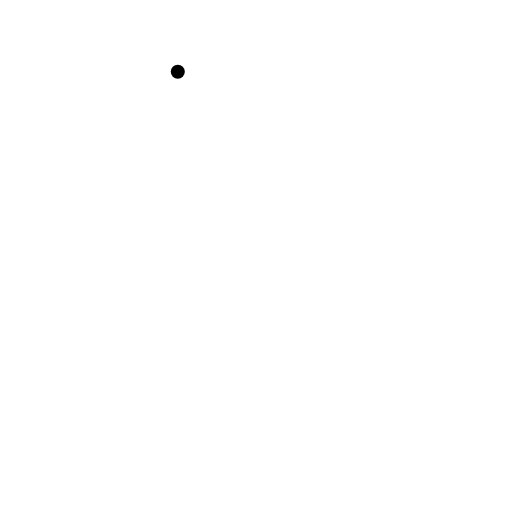
t = 0.00 s
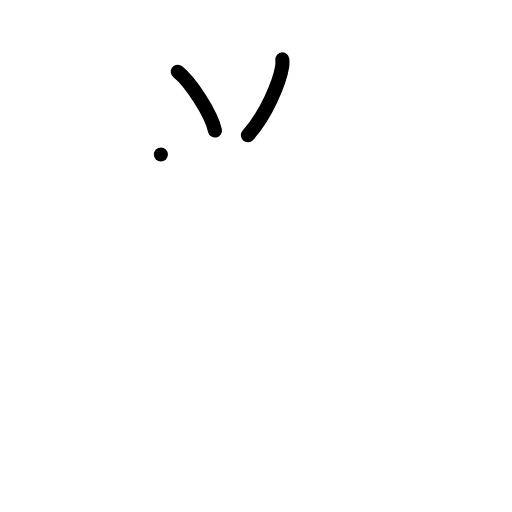
t = 2.00 s
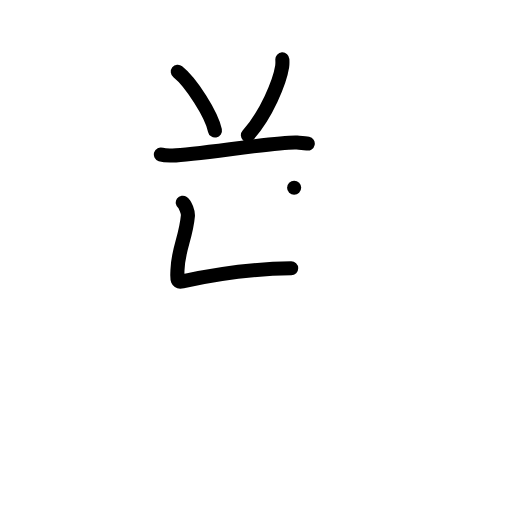
t = 4.00 s
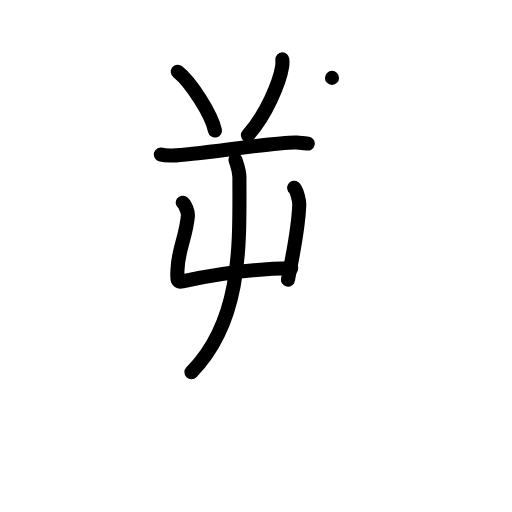
t = 6.00 s
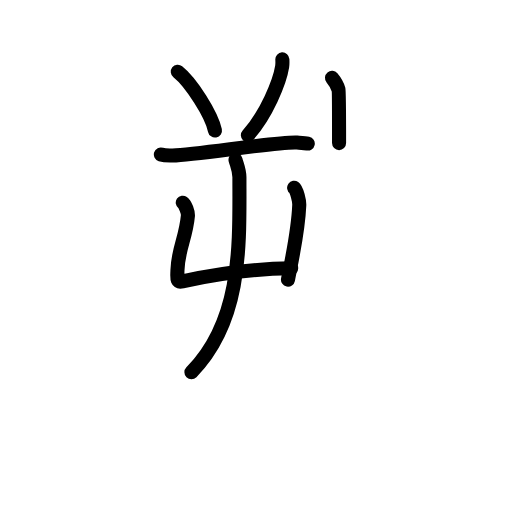
t = 6.50 s
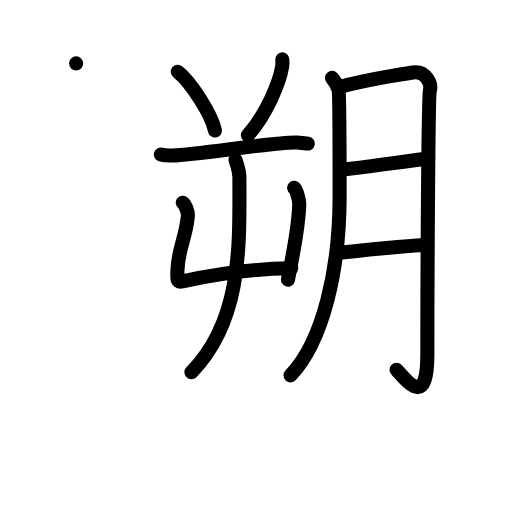
t = 10.00 s

The animated SVG that drew these frames (rendered in a browser with its animation timeline set to each time). Animation: 47 SMIL elements (animate=47); frames cover the first 10.00 s.

<?xml version="1.0" encoding="UTF-8"?>
<!--
AniKanjiVG is licensed by CC-BY-SA Paul C. Sommerhoff (https://bitbucket.org/sommerhoff/anikanjivg).
AniKanjiVG uses KanjiVG which is licensed by CC-BY-SA Ulrich Apel (http://kanjivg.tagaini.net).
See also http://creativecommons.org/licenses/by-sa/3.0/
-->
<svg xmlns:kvg='http://kanjivg.tagaini.net' xmlns='http://www.w3.org/2000/svg' width='109' height='109' viewBox='0 0 109 109' style='fill:none;stroke:#000000;stroke-width:3;stroke-linecap:round;stroke-linejoin:round;' id="kvg:kanji_09061"><g id="kvg:09061" kvg:element="遡"><g id="kvg:09061-g1" kvg:element="朔"><g id="kvg:09061-g2" kvg:position="left"><path id="kvg:09061-s1" kvg:type="㇔" d="M37.85,15.26c2.79,2.21,7.21,9.08,7.91,12.52"><animate attributeName="d" begin="0.0s" dur="1.0s" from="M37.85,15.26C37.85,15.26,37.85,15.26,37.85,15.26" to="M37.85,15.26c2.79,2.21,7.21,9.08,7.91,12.52" />
</path>
<path id="kvg:09061-s2" kvg:type="㇒" d="M60.11,12.64c0.02,0.38,0.04,0.98-0.04,1.53c-0.5,3.22-3.37,10.29-7.3,14.62"><animate attributeName="d" begin="1.0s" dur="0.5s" from="M60.11,12.64C60.11,12.64,60.11,12.64,60.11,12.64" to="M60.11,12.64c0.02,0.38,0.04,0.98-0.04,1.53" />
<animate attributeName="d" begin="1.5s" dur="0.5s" from="M60.11,12.64c0.02,0.38,0.04,0.98-0.04,1.53c0,0,0,0,0,0,0" to="M60.11,12.64c0.02,0.38,0.04,0.98-0.04,1.53c-0.5,3.22-3.37,10.29-7.3,14.62" />
<animate attributeName="d" begin="0s" dur="1.0s" from="M-100,-100" to="M-100,-100" />
</path>
<path id="kvg:09061-s3" kvg:type="㇐" d="M34.25,32.89c0.65,0.21,1.85,0.23,2.5,0.21c5.32-0.15,22.46-3,26.49-2.75c1.08,0.07,1.74,0.1,2.28,0.21"><animate attributeName="d" begin="2.0s" dur="0.3333333333333333s" from="M34.25,32.89C34.25,32.89,34.25,32.89,34.25,32.89" to="M34.25,32.89c0.65,0.21,1.85,0.23,2.5,0.21" />
<animate attributeName="d" begin="2.3333333333333335s" dur="0.3333333333333333s" from="M34.25,32.89c0.65,0.21,1.85,0.23,2.5,0.21c0,0,0,0,0,0,0" to="M34.25,32.89c0.65,0.21,1.85,0.23,2.5,0.21c5.32-0.15,22.46-3,26.49-2.75" />
<animate attributeName="d" begin="2.6666666666666665s" dur="0.3333333333333333s" from="M34.25,32.89c0.65,0.21,1.85,0.23,2.5,0.21c5.32-0.15,22.46-3,26.49-2.75c0,0,0,0,0,0,0" to="M34.25,32.89c0.65,0.21,1.85,0.23,2.5,0.21c5.32-0.15,22.46-3,26.49-2.75c1.08,0.07,1.74,0.1,2.28,0.21" />
<animate attributeName="d" begin="0s" dur="2.0s" from="M-100,-100" to="M-100,-100" />
</path>
<g id="kvg:09061-g3" kvg:element="屮"><g id="kvg:09061-g4" kvg:element="凵"><path id="kvg:09061-s4" kvg:type="㇗a" d="M38.91,43.15c0.55,0.39,1.16,2.04,1.09,2.82c-0.42,4.66-2.1,7.07-2.22,11.53c-0.05,1.79-0.27,2.68,1.08,2.39c5.55-1.2,13.64-2.65,23.13-2.78"><animate attributeName="d" begin="3.0s" dur="0.25s" from="M38.91,43.15C38.91,43.15,38.91,43.15,38.91,43.15" to="M38.91,43.15c0.55,0.39,1.16,2.04,1.09,2.82" />
<animate attributeName="d" begin="3.25s" dur="0.25s" from="M38.91,43.15c0.55,0.39,1.16,2.04,1.09,2.82c0,0,0,0,0,0,0" to="M38.91,43.15c0.55,0.39,1.16,2.04,1.09,2.82c-0.42,4.66-2.1,7.07-2.22,11.53" />
<animate attributeName="d" begin="3.5s" dur="0.25s" from="M38.91,43.15c0.55,0.39,1.16,2.04,1.09,2.82c-0.42,4.66-2.1,7.07-2.22,11.53c0,0,0,0,0,0,0" to="M38.91,43.15c0.55,0.39,1.16,2.04,1.09,2.82c-0.42,4.66-2.1,7.07-2.22,11.53c-0.05,1.79-0.27,2.68,1.08,2.39" />
<animate attributeName="d" begin="3.75s" dur="0.25s" from="M38.91,43.15c0.55,0.39,1.16,2.04,1.09,2.82c-0.42,4.66-2.1,7.07-2.22,11.53c-0.05,1.79-0.27,2.68,1.08,2.39c0,0,0,0,0,0,0" to="M38.91,43.15c0.55,0.39,1.16,2.04,1.09,2.82c-0.42,4.66-2.1,7.07-2.22,11.53c-0.05,1.79-0.27,2.68,1.08,2.39c5.55-1.2,13.64-2.65,23.13-2.78" />
<animate attributeName="d" begin="0s" dur="3.0s" from="M-100,-100" to="M-100,-100" />
</path>
<path id="kvg:09061-s5" kvg:type="㇑" d="M62.62,39.96c0.55,0.39,1.13,2.9,1.09,3.69c-0.23,5.53-1.21,9.6-2.4,15.88"><animate attributeName="d" begin="4.0s" dur="0.5s" from="M62.62,39.96C62.62,39.96,62.62,39.96,62.62,39.96" to="M62.62,39.96c0.55,0.39,1.13,2.9,1.09,3.69" />
<animate attributeName="d" begin="4.5s" dur="0.5s" from="M62.62,39.96c0.55,0.39,1.13,2.9,1.09,3.69c0,0,0,0,0,0,0" to="M62.62,39.96c0.55,0.39,1.13,2.9,1.09,3.69c-0.23,5.53-1.21,9.6-2.4,15.88" />
<animate attributeName="d" begin="0s" dur="4.0s" from="M-100,-100" to="M-100,-100" />
</path>
</g>
<g id="kvg:09061-g5" kvg:element="丿"><path id="kvg:09061-s6" kvg:type="㇒" d="M50.14,34.02c0.34,1.23,0.83,2.2,0.83,3.73c0,14.04,0.73,30.33-10.22,41.5"><animate attributeName="d" begin="5.0s" dur="0.5s" from="M50.14,34.02C50.14,34.02,50.14,34.02,50.14,34.02" to="M50.14,34.02c0.34,1.23,0.83,2.2,0.83,3.73" />
<animate attributeName="d" begin="5.5s" dur="0.5s" from="M50.14,34.02c0.34,1.23,0.83,2.2,0.83,3.73c0,0,0,0,0,0,0" to="M50.14,34.02c0.34,1.23,0.83,2.2,0.83,3.73c0,14.04,0.73,30.33-10.22,41.5" />
<animate attributeName="d" begin="0s" dur="5.0s" from="M-100,-100" to="M-100,-100" />
</path>
</g>
</g>
</g>
<g id="kvg:09061-g6" kvg:element="月" kvg:position="right"><path id="kvg:09061-s7" kvg:type="㇒" d="M70.68,16.58c0.7,0.84,1.16,1.67,1.39,2.51c0.23,0.84,0.23,20.87,0.23,22.75c0,15.43-3.48,30.74-10.45,38.08"><animate attributeName="d" begin="6.0s" dur="0.3333333333333333s" from="M70.68,16.58C70.68,16.58,70.68,16.58,70.68,16.58" to="M70.68,16.58c0.7,0.84,1.16,1.67,1.39,2.51" />
<animate attributeName="d" begin="6.333333333333333s" dur="0.3333333333333333s" from="M70.68,16.58c0.7,0.84,1.16,1.67,1.39,2.51c0,0,0,0,0,0,0" to="M70.68,16.58c0.7,0.84,1.16,1.67,1.39,2.51c0.23,0.84,0.23,20.87,0.23,22.75" />
<animate attributeName="d" begin="6.666666666666667s" dur="0.3333333333333333s" from="M70.68,16.58c0.7,0.84,1.16,1.67,1.39,2.51c0.23,0.84,0.23,20.87,0.23,22.75c0,0,0,0,0,0,0" to="M70.68,16.58c0.7,0.84,1.16,1.67,1.39,2.51c0.23,0.84,0.23,20.87,0.23,22.75c0,15.43-3.48,30.74-10.45,38.08" />
<animate attributeName="d" begin="0s" dur="6.0s" from="M-100,-100" to="M-100,-100" />
</path>
<path id="kvg:09061-s8" kvg:type="㇆a" d="M72.22,18.53C78,17,86.3,15.65,87.91,15.42c2.89-0.4,3.97,2.61,3.61,3.81c-0.35,1.16-0.54,40-0.54,56.24c0,12.13-4.75,5.04-6.56,3.24"><animate attributeName="d" begin="7.0s" dur="0.25s" from="M72.22,18.53C72.22,18.53,72.22,18.53,72.22,18.53" to="M72.22,18.53C78,17,86.3,15.65,87.91,15.42" />
<animate attributeName="d" begin="7.25s" dur="0.25s" from="M72.22,18.53C78,17,86.3,15.65,87.91,15.42c0,0,0,0,0,0,0" to="M72.22,18.53C78,17,86.3,15.65,87.91,15.42c2.89-0.4,3.97,2.61,3.61,3.81" />
<animate attributeName="d" begin="7.5s" dur="0.25s" from="M72.22,18.53C78,17,86.3,15.65,87.91,15.42c2.89-0.4,3.97,2.61,3.61,3.81c0,0,0,0,0,0,0" to="M72.22,18.53C78,17,86.3,15.65,87.91,15.42c2.89-0.4,3.97,2.61,3.61,3.81c-0.35,1.16-0.54,40-0.54,56.24" />
<animate attributeName="d" begin="7.75s" dur="0.25s" from="M72.22,18.53C78,17,86.3,15.65,87.91,15.42c2.89-0.4,3.97,2.61,3.61,3.81c-0.35,1.16-0.54,40-0.54,56.24c0,0,0,0,0,0,0" to="M72.22,18.53C78,17,86.3,15.65,87.91,15.42c2.89-0.4,3.97,2.61,3.61,3.81c-0.35,1.16-0.54,40-0.54,56.24c0,12.13-4.75,5.04-6.56,3.24" />
<animate attributeName="d" begin="0s" dur="7.0s" from="M-100,-100" to="M-100,-100" />
</path>
<path id="kvg:09061-s9" kvg:type="㇐a" d="M74,35.98c4.34-0.43,11.38-1.52,16.62-2.17"><animate attributeName="d" begin="8.0s" dur="1.0s" from="M74,35.98C74,35.98,74,35.98,74,35.98" to="M74,35.98c4.34-0.43,11.38-1.52,16.62-2.17" />
<animate attributeName="d" begin="0s" dur="8.0s" from="M-100,-100" to="M-100,-100" />
</path>
<path id="kvg:09061-s10" kvg:type="㇐a" d="M72.18,53.83c5.78-0.65,11.9-1.3,18.58-1.74"><animate attributeName="d" begin="9.0s" dur="1.0s" from="M72.18,53.83C72.18,53.83,72.18,53.83,72.18,53.83" to="M72.18,53.83c5.78-0.65,11.9-1.3,18.58-1.74" />
<animate attributeName="d" begin="0s" dur="9.0s" from="M-100,-100" to="M-100,-100" />
</path>
</g>
</g>
<g id="kvg:09061-g7" kvg:element="辶" kvg:position="nyo" kvg:radical="tradit"><path id="kvg:09061-s11" kvg:type="㇔" d="M16.21,13.5c3.63,1.74,9.38,7.17,10.29,9.88"><animate attributeName="d" begin="10.0s" dur="1.0s" from="M16.21,13.5C16.21,13.5,16.21,13.5,16.21,13.5" to="M16.21,13.5c3.63,1.74,9.38,7.17,10.29,9.88" />
<animate attributeName="d" begin="0s" dur="10.0s" from="M-100,-100" to="M-100,-100" />
</path>
<path id="kvg:09061-s12" kvg:type="㇔" d="M10.96,30.5c4.34,0.99,11.21,4.09,12.29,5.63"><animate attributeName="d" begin="11.0s" dur="1.0s" from="M10.96,30.5C10.96,30.5,10.96,30.5,10.96,30.5" to="M10.96,30.5c4.34,0.99,11.21,4.09,12.29,5.63" />
<animate attributeName="d" begin="0s" dur="11.0s" from="M-100,-100" to="M-100,-100" />
</path>
<path id="kvg:09061-s13" kvg:type="㇋" d="M9.5,52.44c2.25,0.85,3.75,0.43,4.75,0.21c1-0.21,8-2.99,9.5-3.42c1.5-0.43,3.75,1.07,2.75,2.35s-4,6.19-4.75,7.26c-0.75,1.07-0.5,2.99,1,4.48s2.75,3.2,3.5,4.48C27,69.09,27,70.16,25.5,71.23c-1.5,1.07-9,7.04-10.5,7.47"><animate attributeName="d" begin="12.0s" dur="0.16666666666666666s" from="M9.5,52.44C9.5,52.44,9.5,52.44,9.5,52.44" to="M9.5,52.44c2.25,0.85,3.75,0.43,4.75,0.21" />
<animate attributeName="d" begin="12.166666666666666s" dur="0.16666666666666666s" from="M9.5,52.44c2.25,0.85,3.75,0.43,4.75,0.21c0,0,0,0,0,0,0" to="M9.5,52.44c2.25,0.85,3.75,0.43,4.75,0.21c1-0.21,8-2.99,9.5-3.42" />
<animate attributeName="d" begin="12.333333333333334s" dur="0.16666666666666666s" from="M9.5,52.44c2.25,0.85,3.75,0.43,4.75,0.21c1-0.21,8-2.99,9.5-3.42c0,0,0,0,0,0,0" to="M9.5,52.44c2.25,0.85,3.75,0.43,4.75,0.21c1-0.21,8-2.99,9.5-3.42c1.5-0.43,3.75,1.07,2.75,2.35s-4,6.19-4.75,7.26" />
<animate attributeName="d" begin="12.5s" dur="0.16666666666666666s" from="M9.5,52.44c2.25,0.85,3.75,0.43,4.75,0.21c1-0.21,8-2.99,9.5-3.42c1.5-0.43,3.75,1.07,2.75,2.35s-4,6.19-4.75,7.26c0,0,0,0,0,0,0" to="M9.5,52.44c2.25,0.85,3.75,0.43,4.75,0.21c1-0.21,8-2.99,9.5-3.42c1.5-0.43,3.75,1.07,2.75,2.35s-4,6.19-4.75,7.26c-0.75,1.07-0.5,2.99,1,4.48s2.75,3.2,3.5,4.48" />
<animate attributeName="d" begin="12.666666666666666s" dur="0.16666666666666666s" from="M9.5,52.44c2.25,0.85,3.75,0.43,4.75,0.21c1-0.21,8-2.99,9.5-3.42c1.5-0.43,3.75,1.07,2.75,2.35s-4,6.19-4.75,7.26c-0.75,1.07-0.5,2.99,1,4.48s2.75,3.2,3.5,4.48c0,0,0,0,0,0,0" to="M9.5,52.44c2.25,0.85,3.75,0.43,4.75,0.21c1-0.21,8-2.99,9.5-3.42c1.5-0.43,3.75,1.07,2.75,2.35s-4,6.19-4.75,7.26c-0.75,1.07-0.5,2.99,1,4.48s2.75,3.2,3.5,4.48C27,69.09,27,70.16,25.5,71.23" />
<animate attributeName="d" begin="12.833333333333334s" dur="0.16666666666666666s" from="M9.5,52.44c2.25,0.85,3.75,0.43,4.75,0.21c1-0.21,8-2.99,9.5-3.42c1.5-0.43,3.75,1.07,2.75,2.35s-4,6.19-4.75,7.26c-0.75,1.07-0.5,2.99,1,4.48s2.75,3.2,3.5,4.48C27,69.09,27,70.16,25.5,71.23c0,0,0,0,0,0,0" to="M9.5,52.44c2.25,0.85,3.75,0.43,4.75,0.21c1-0.21,8-2.99,9.5-3.42c1.5-0.43,3.75,1.07,2.75,2.35s-4,6.19-4.75,7.26c-0.75,1.07-0.5,2.99,1,4.48s2.75,3.2,3.5,4.48C27,69.09,27,70.16,25.5,71.23c-1.5,1.07-9,7.04-10.5,7.47" />
<animate attributeName="d" begin="0s" dur="12.0s" from="M-100,-100" to="M-100,-100" />
</path>
<path id="kvg:09061-s14" kvg:type="㇏" d="M11.75,79.63c3.18-0.56,9.55-1.95,14.32-0.84c4.77,1.12,31.9,8.6,36.59,10.04c12.73,3.9,22.54,5.02,32.09,3.07"><animate attributeName="d" begin="13.0s" dur="0.3333333333333333s" from="M11.75,79.63C11.75,79.63,11.75,79.63,11.75,79.63" to="M11.75,79.63c3.18-0.56,9.55-1.95,14.32-0.84" />
<animate attributeName="d" begin="13.333333333333334s" dur="0.3333333333333333s" from="M11.75,79.63c3.18-0.56,9.55-1.95,14.32-0.84c0,0,0,0,0,0,0" to="M11.75,79.63c3.18-0.56,9.55-1.95,14.32-0.84c4.77,1.12,31.9,8.6,36.59,10.04" />
<animate attributeName="d" begin="13.666666666666666s" dur="0.3333333333333333s" from="M11.75,79.63c3.18-0.56,9.55-1.95,14.32-0.84c4.77,1.12,31.9,8.6,36.59,10.04c0,0,0,0,0,0,0" to="M11.75,79.63c3.18-0.56,9.55-1.95,14.32-0.84c4.77,1.12,31.9,8.6,36.59,10.04c12.73,3.9,22.54,5.02,32.09,3.07" />
<animate attributeName="d" begin="0s" dur="13.0s" from="M-100,-100" to="M-100,-100" />
</path>
</g>
</g>
</svg>
